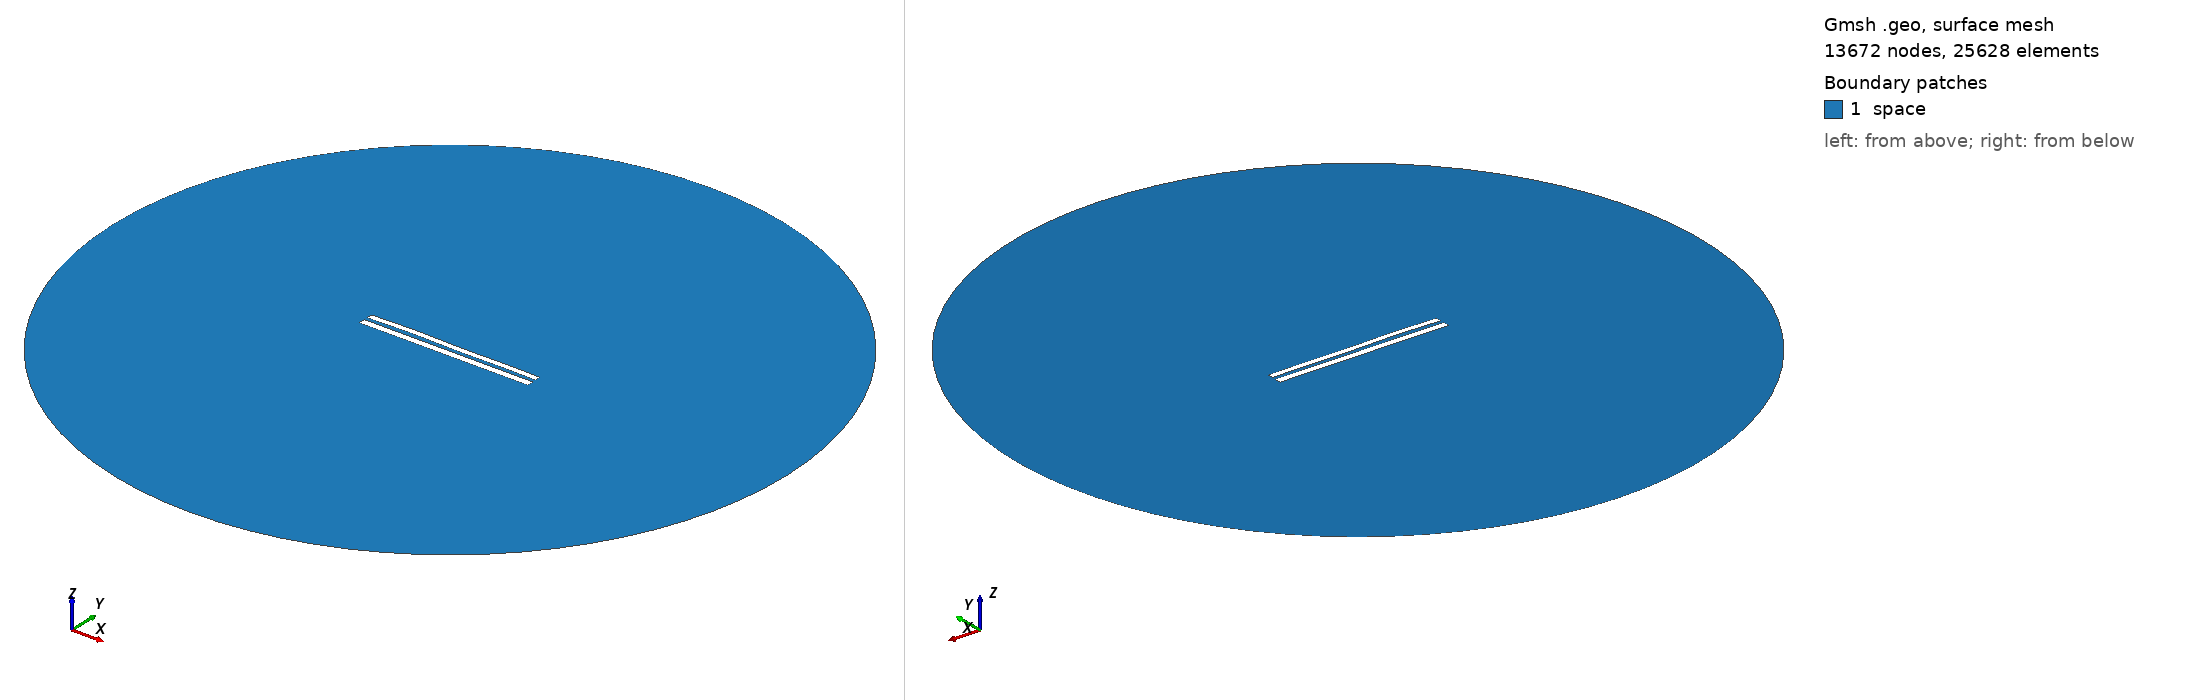

Gmsh geometry script, surface-meshed: 13672 nodes, 25628 surface elements. Boundary patches (legend numbers): 1 space. Left view from above one corner, right view from below the opposite corner. Legend entries are the model's physical surfaces. The drawing asked Gmsh for element sizes between 1% and 20% of the model's largest extent; the script's own settings can give other sizes.

=== 8000.geo (drawn) ===
//---------------------------------------
// Geometry kernel
//---------------------------------------

SetFactory("OpenCASCADE");



//---------------------------------------
// Parameters of the geometry
//---------------------------------------

// Overetch of the upper plate
overetch = 0.25;

// Distance between the plates
distance = 2.0;

// Discretization over the x axis (for the deformation)
nx = 50; 

// Length of the plate
L = 100 - overetch; 

// Number of modes
n = 4; 

// 1st mode coefficient
coeff(1) = 0.07499999999999998;
beta(1) = 0.596864 * 3.1415926535 / L;

// 2nd mode coefficient
coeff(2) = 0.15;
beta(2) = 1.49418 * 3.1415926535 / L;

// 3rd mode coefficient
coeff(3) = 0.15;
beta(3) = 2.50025 * 3.1415926535 / L;

// 4th mode coefficient
coeff(4) = 0.15;
beta(4) = 3.49999 * 3.1415926535 / L;



//---------------------------------------
// Upper plate (deformed rectangle)
//---------------------------------------

// Coordiantes of the upper plate
xmin = -50;
xmax = 50 - overetch;

// Height of the upper plate
yheight = 4 - 2 * overetch;

// Indexes of the points
UpperID[] = {};
LowerID[] = {};
LeftID[] = {};
RightID[] = {};

// Point index
p = 1;

// Horizontal edges
For i In {1:nx}
    x = xmin + (i-1)*(xmax - xmin)/(nx-1);

    y_bottom = distance / 2 + overetch;
    For j In {1:n}
        C = (Cosh(beta(j)*L) + Cos(beta(j)*L)) / (Sinh(beta(j)*L) + Sin(beta(j)*L));
        y_bottom  = y_bottom + coeff(j) * (Cosh(beta(j)*(x+50)) - Cos(beta(j)*(x+50)) - C * (Sinh(beta(j)*(x+50)) - Sin(beta(j)*(x+50))));
    EndFor

    y_top = y_bottom + yheight;

    Point(p) = {x, y_top, 0, 1.0};
    UpperID[i] = p;
    p = p + 1;

    Point(p) = {x, y_bottom, 0, 1.0};
    LowerID[i] = p;
    p = p + 1;
EndFor

// Create point lists
UpperPts[] = {}; LowerPts[] = {};
For i In {1:nx}
  UpperPts[] += {UpperID[i]};
  LowerPts[] += {LowerID[i]};
EndFor

// Build splines
Spline(1) = {UpperPts[]};
Spline(2) = {LowerPts[]};
Line(3) = {LowerPts[nx-1], UpperPts[nx-1]};
Line(4) = {LowerPts[0], UpperPts[0]};

// Build the plane surface
Curve Loop(1) = {2, 3, -1, -4};
Plane Surface(1) = {1};



//---------------------------------------
// Lower plate (rectangle)
//---------------------------------------

// Vertices
Point(1001) = {-50, -1, 0, 1.0};
Point(1002) = { 50, -1, 0, 1.0};
Point(1003) = { 50,  -5, 0, 1.0};
Point(1004) = {-50,  -5, 0, 1.0};

// Edges
Line(5) = {1001, 1002};
Line(6) = {1002, 1003};
Line(7) = {1003, 1004};
Line(8) = {1004, 1001};

// Plane surface
Line Loop(2) = {5, 6, 7, 8};
Plane Surface(2) = {2}; 



//---------------------------------------
// Outer (fictious) boundary
//---------------------------------------

// Points
Point(1005) = {0, 0, 0};       // Center
Point(1006) = {200, 0, 0};     // Start point
Point(1007) = {0, 200, 0};     // 90 degrees
Point(1008) = {-200, 0, 0};    // 180 degrees
Point(1009) = {0, -200, 0};    // 270 degrees

// Circle arcs (each needs start, center, end)
Circle(9) = {1006, 1005, 1007};
Circle(10) = {1007, 1005, 1008};
Circle(11) = {1008, 1005, 1009};
Circle(12) = {1009, 1005, 1006};

// Plane surface for the entire domain
Curve Loop(3) = {9, 10, 11, 12};
Surface(3) = {3};

// Subtract the plates from the whole domain to obtain the actual domain where we want to solve the equations
BooleanDifference{ Surface{3}; Delete; }{ Surface{1}; Surface{2}; Delete; }




//---------------------------------------
// Transfinite Lines/Curves
//---------------------------------------

// Set the number of points on the boundaries
r = 7;

// Plates
Transfinite Curve {1, 2} = 50*r Using Progression 1;
Transfinite Curve {3, 4} = 2*r Using Progression 1;
Transfinite Line {5, 7} = 50*r Using Progression 1;
Transfinite Line {6, 8} = 2*r Using Progression 1;

// Outer boundary
Transfinite Line {9, 10, 11, 12} = 20 Using Progression 1;



//---------------------------------------
// Physical groups
//---------------------------------------                

// Physical curves (boundaries)
Physical Line("force_segment", 10) = {2};
Physical Line("upper_plate", 11) = {1, 3, 4};
Physical Line("lower_plate", 12) = {5, 6, 7, 8};
Physical Line("boundary", 20) = {9, 10, 11, 12};

// Physical Surfaces
Physical Surface("space", 30) = {3};



//---------------------------------------
// 6. Generate the Mesh
//---------------------------------------

// 2D mesh generation
Mesh 2;
